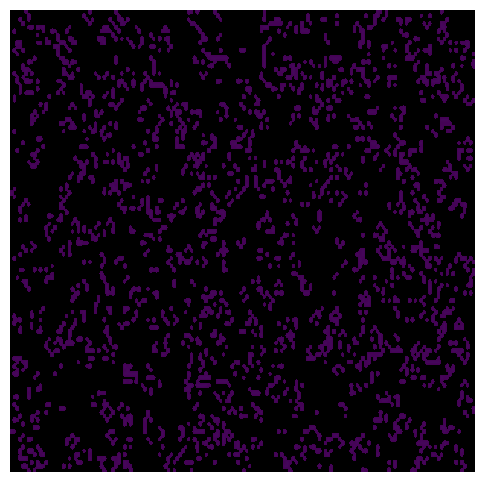

The matplotlib source for this figure:
import numpy as np
import matplotlib.pyplot as plt
from matplotlib.animation import FuncAnimation
from matplotlib.colors import LinearSegmentedColormap

height = 120
width = 160
num_generations = 100
initial_grid = np.random.choice([0, 1], size=(height, width), p=[0.8, 0.2])
generation = np.zeros_like(initial_grid)

color_map = LinearSegmentedColormap.from_list(
    'custom_cmap',
    [(0, (0, 0, 0, 1))] + [(i / (num_generations + 1), plt.cm.viridis(i / (num_generations + 1))) for i in range(num_generations + 2)]
)

fig, ax = plt.subplots(figsize=(6, 6))
ax.set_axis_off()
img = ax.imshow(generation, cmap=color_map, vmin=0, vmax=num_generations + 1, aspect='auto')

def update_grid(grid):
    new_grid = np.copy(grid)
    for i in range(height):
        for j in range(width):
            neighbors = grid[max(0, i-1):min(i+2, height), max(0, j-1):min(j+2, width)]
            num_neighbors = np.sum(neighbors) - grid[i, j]
            if grid[i, j] == 1 and (num_neighbors < 2 or num_neighbors > 3):
                new_grid[i, j] = 0
            elif grid[i, j] == 0 and num_neighbors == 3:
                new_grid[i, j] = 1
    return new_grid

def animate_generation(gen):
    global initial_grid, generation
    old_grid = initial_grid.copy()
    initial_grid = update_grid(initial_grid)
    diff = initial_grid - old_grid
    new_cells = (diff == 1)
    dead_cells = (diff == -1)
    generation[new_cells] = gen
    generation[dead_cells] = 0
    img.set_array(np.where(new_cells, generation + 1, generation))
    return img,

ani = FuncAnimation(fig, animate_generation, frames=range(1, num_generations + 1), interval=50, blit=True)
plt.show()
